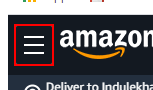
Task: This workflow scraps the details  of iphone from a website and saves it in notepad
Workflow: Web Recording

Step 1 [try]: click on the link

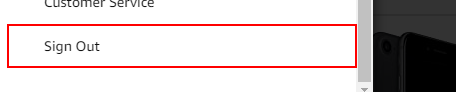
Step 2: click on the link 'Sign Out'

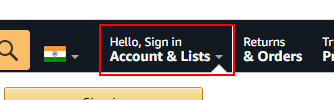
Step 3 [try]: click on the link

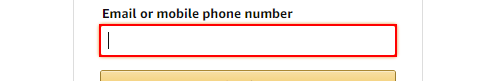
Step 4: type "[email redacted]" into the text box

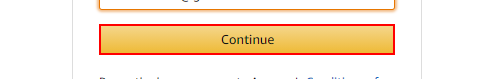
Step 5: click on the text box

Step 6 [try]: type [Password] into the text box (no picture)

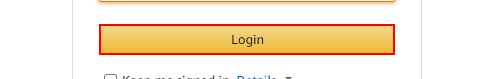
Step 7 [try]: click on the text box

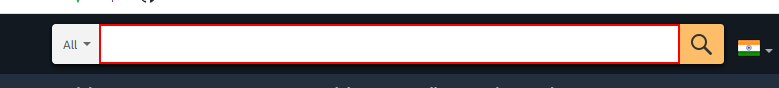
Step 8: type "iPhone" into the text box

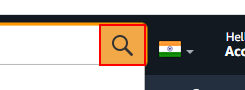
Step 9: click on the text box 'Go'

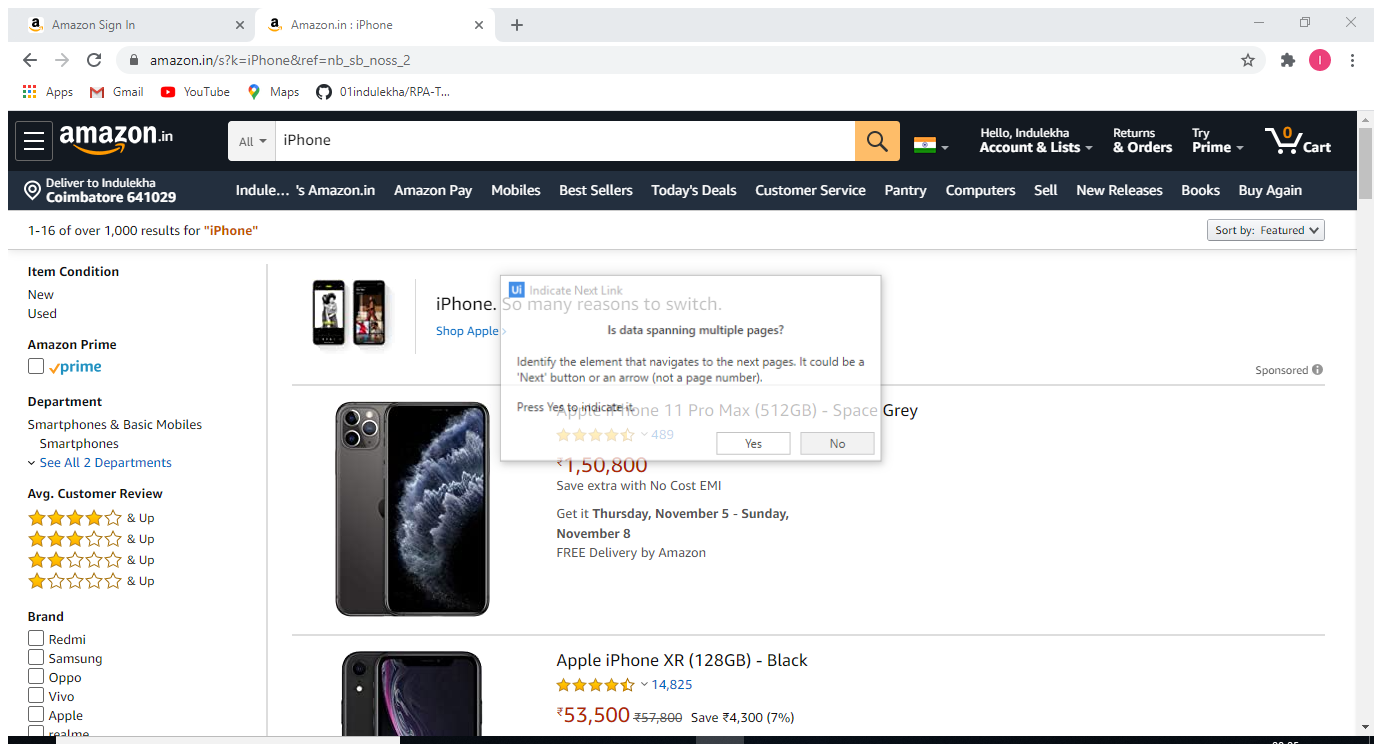
Step 10 [try]: Attach Browser 'Amazonini Page' in window 'Amazon.in : iPhone' (chrome.exe)

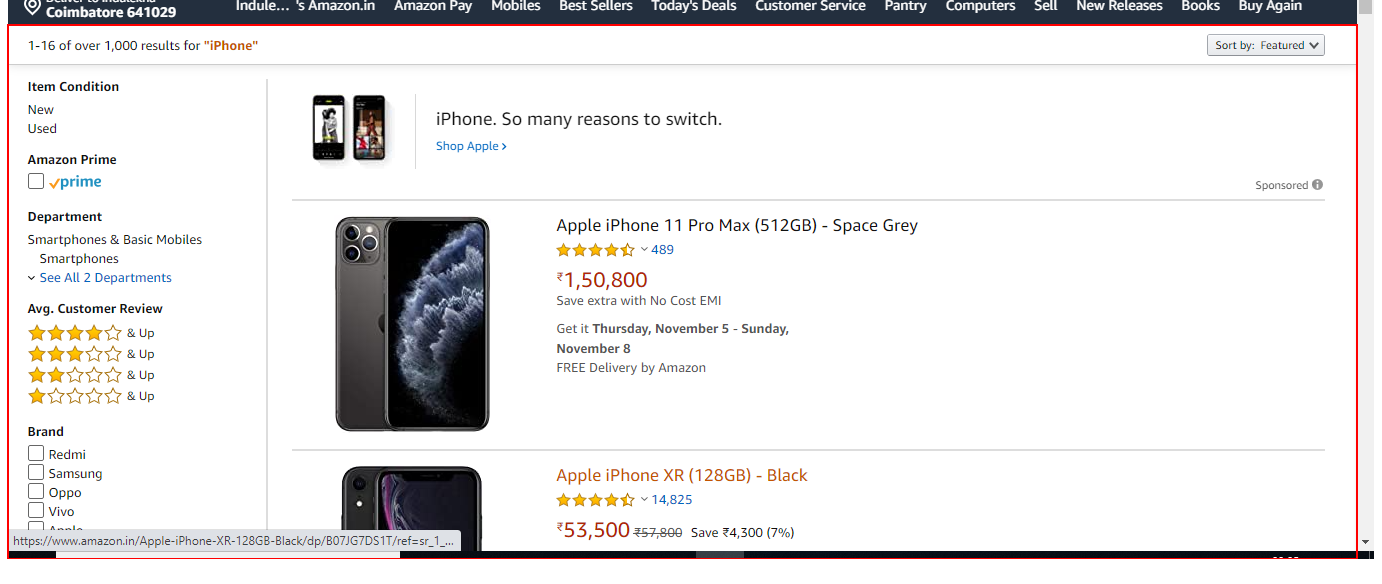
Step 11: get-text from the element 'search'